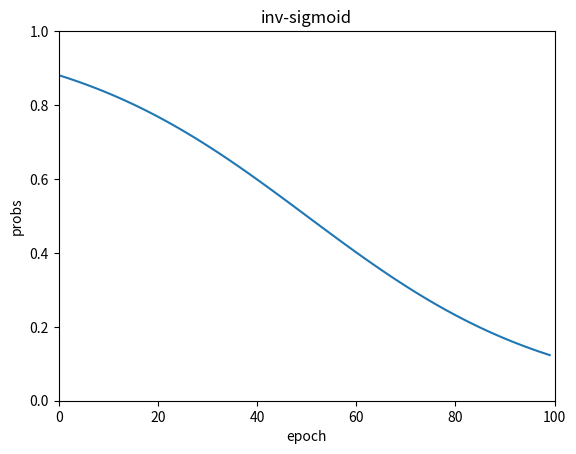

Generate this figure with matplotlib:
import numpy as np
import matplotlib.pyplot as plt

num_epo = 100
x = np.arange(-2.0, 2.0, (4.0/num_epo))
y = 1 / (1 + np.e**x)
print(y)
plt.axis([0, 100, 0, 1])
plt.plot(y)
plt.title('inv-sigmoid')
plt.xlabel('epoch')
plt.ylabel('probs')
plt.savefig('sigmoid.png')
